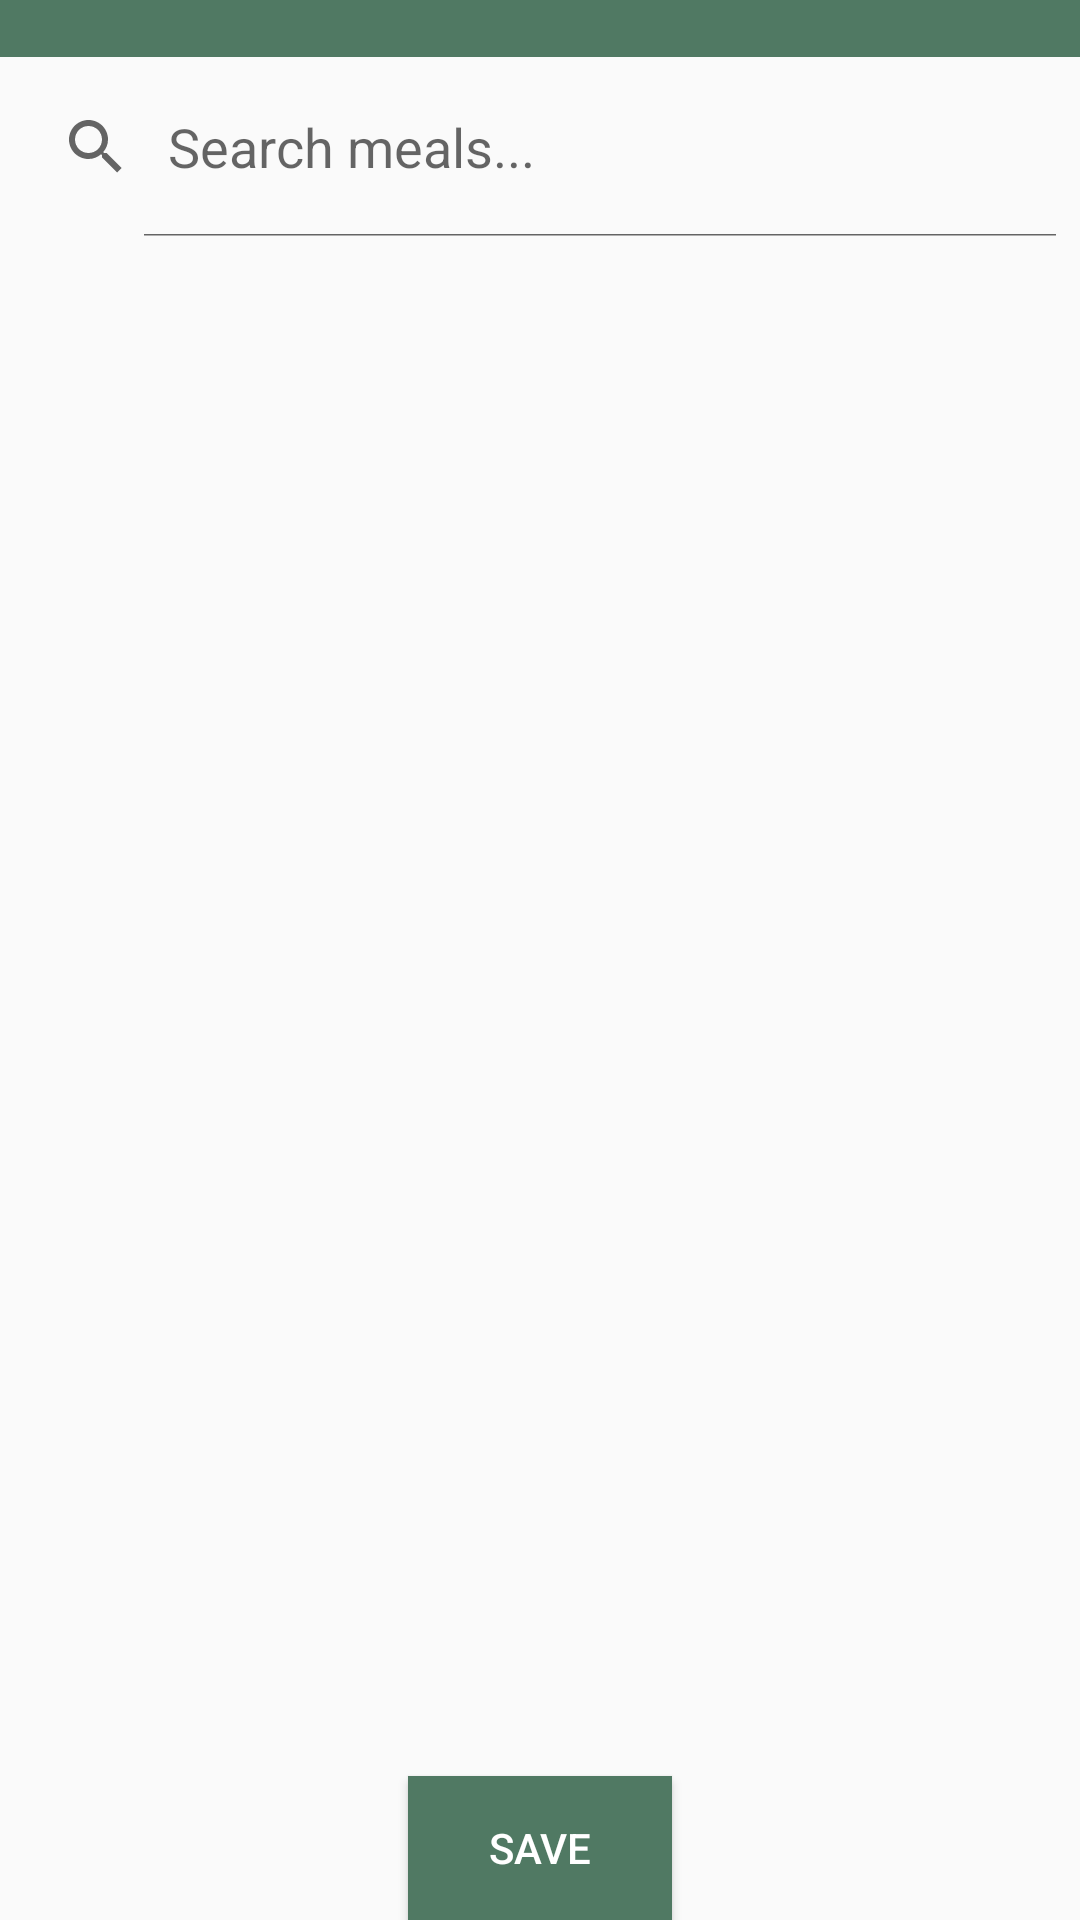

This screen was rendered from an Android layout file. Write that file and the resources it references.
<!-- AndroidManifest.xml: application theme Theme.FitMateApp -->
<!-- res/layout/fragment_search_meal.xml -->
<?xml version="1.0" encoding="utf-8"?>
<FrameLayout xmlns:android="http://schemas.android.com/apk/res/android"
    xmlns:tools="http://schemas.android.com/tools"
    android:id="@+id/textView"
    android:layout_width="match_parent"
    android:layout_height="match_parent"
    tools:context=".Fragments.SearchMealFragment">

    <LinearLayout
        android:layout_width="match_parent"
        android:layout_height="match_parent"
        android:orientation="vertical"
        tools:ignore="UselessParent">

        <TextView
            android:id="@+id/textViewChosenDate"
            android:layout_width="match_parent"
            android:layout_height="wrap_content"
            android:background="@color/dark_green"
            android:gravity="center_horizontal"
            android:textColor="@color/white" />

        <android.widget.SearchView
            android:id="@+id/searchViewMeals"
            android:layout_width="match_parent"
            android:layout_height="60dp"
            android:iconifiedByDefault="false"
            android:queryHint="Search meals...">

        </android.widget.SearchView>

        <ProgressBar
            android:id="@+id/progressBar"
            style="?android:attr/progressBarStyle"
            android:layout_width="wrap_content"
            android:layout_height="wrap_content"
            android:layout_gravity="center"
            android:paddingVertical="30dp"
            android:visibility="gone" />

        <androidx.recyclerview.widget.RecyclerView
            android:id="@+id/recyclerViewMeals"
            android:layout_width="match_parent"
            android:layout_height="0dp"
            android:layout_weight="1"
            tools:listitem="@layout/item_meal">

        </androidx.recyclerview.widget.RecyclerView>

        <Button
            android:id="@+id/buttonSaveMeal"
            android:layout_width="wrap_content"
            android:layout_height="wrap_content"
            android:layout_gravity="center_horizontal"
            android:background="@color/dark_green"
            android:text="@string/save"
            android:textColor="@color/white" />

    </LinearLayout>

</FrameLayout>
<!-- res/layout/item_meal.xml (included above) -->
<LinearLayout xmlns:android="http://schemas.android.com/apk/res/android"
    xmlns:app="http://schemas.android.com/apk/res-auto"
    xmlns:tools="http://schemas.android.com/tools"
    android:layout_width="match_parent"
    android:layout_height="wrap_content"
    android:orientation="horizontal"
    android:padding="8dp">

    <LinearLayout
        android:layout_width="0dp"
        android:layout_height="wrap_content"
        android:layout_weight="1"
        android:orientation="vertical">

        <TextView
            android:id="@+id/textViewMealName"
            android:layout_width="wrap_content"
            android:layout_height="wrap_content"
            android:textAppearance="?android:attr/textAppearanceMedium" />

        <TextView
            android:id="@+id/textViewCalories"
            android:layout_width="wrap_content"
            android:layout_height="wrap_content"
            android:paddingStart="20dp"
            android:textAppearance="?android:attr/textAppearanceSmall"
            tools:ignore="RtlSymmetry" />

    </LinearLayout>

    <ImageButton
        android:id="@+id/buttonAddMeal"
        android:layout_width="wrap_content"
        android:layout_height="wrap_content"
        android:layout_gravity="center_vertical"
        android:layout_marginStart="8dp"
        android:background="#0000"
        android:contentDescription="@string/add"
        android:paddingStart="16dp"
        android:paddingTop="8dp"
        android:paddingEnd="16dp"
        android:paddingBottom="8dp"
        app:srcCompat="@drawable/plus" />

</LinearLayout>
<!-- resources referenced by this layout -->
<resources>
  <color name="dark_green">#507963</color>
  <color name="white">#FFFFFFFF</color>
  <string name="add">Add</string>
  <string name="save">Save</string>
  <style name="Theme.FitMateApp" parent="Base.Theme.FitMateApp" />
  <style name="Base.Theme.FitMateApp" parent="Theme.AppCompat.Light.NoActionBar">
          
          
      </style>
</resources>
